Dataset: SC-KI_2024 (GitHub, Lehr-Lern-Labor/SCKI). Classes: oval, rund, tropfen.

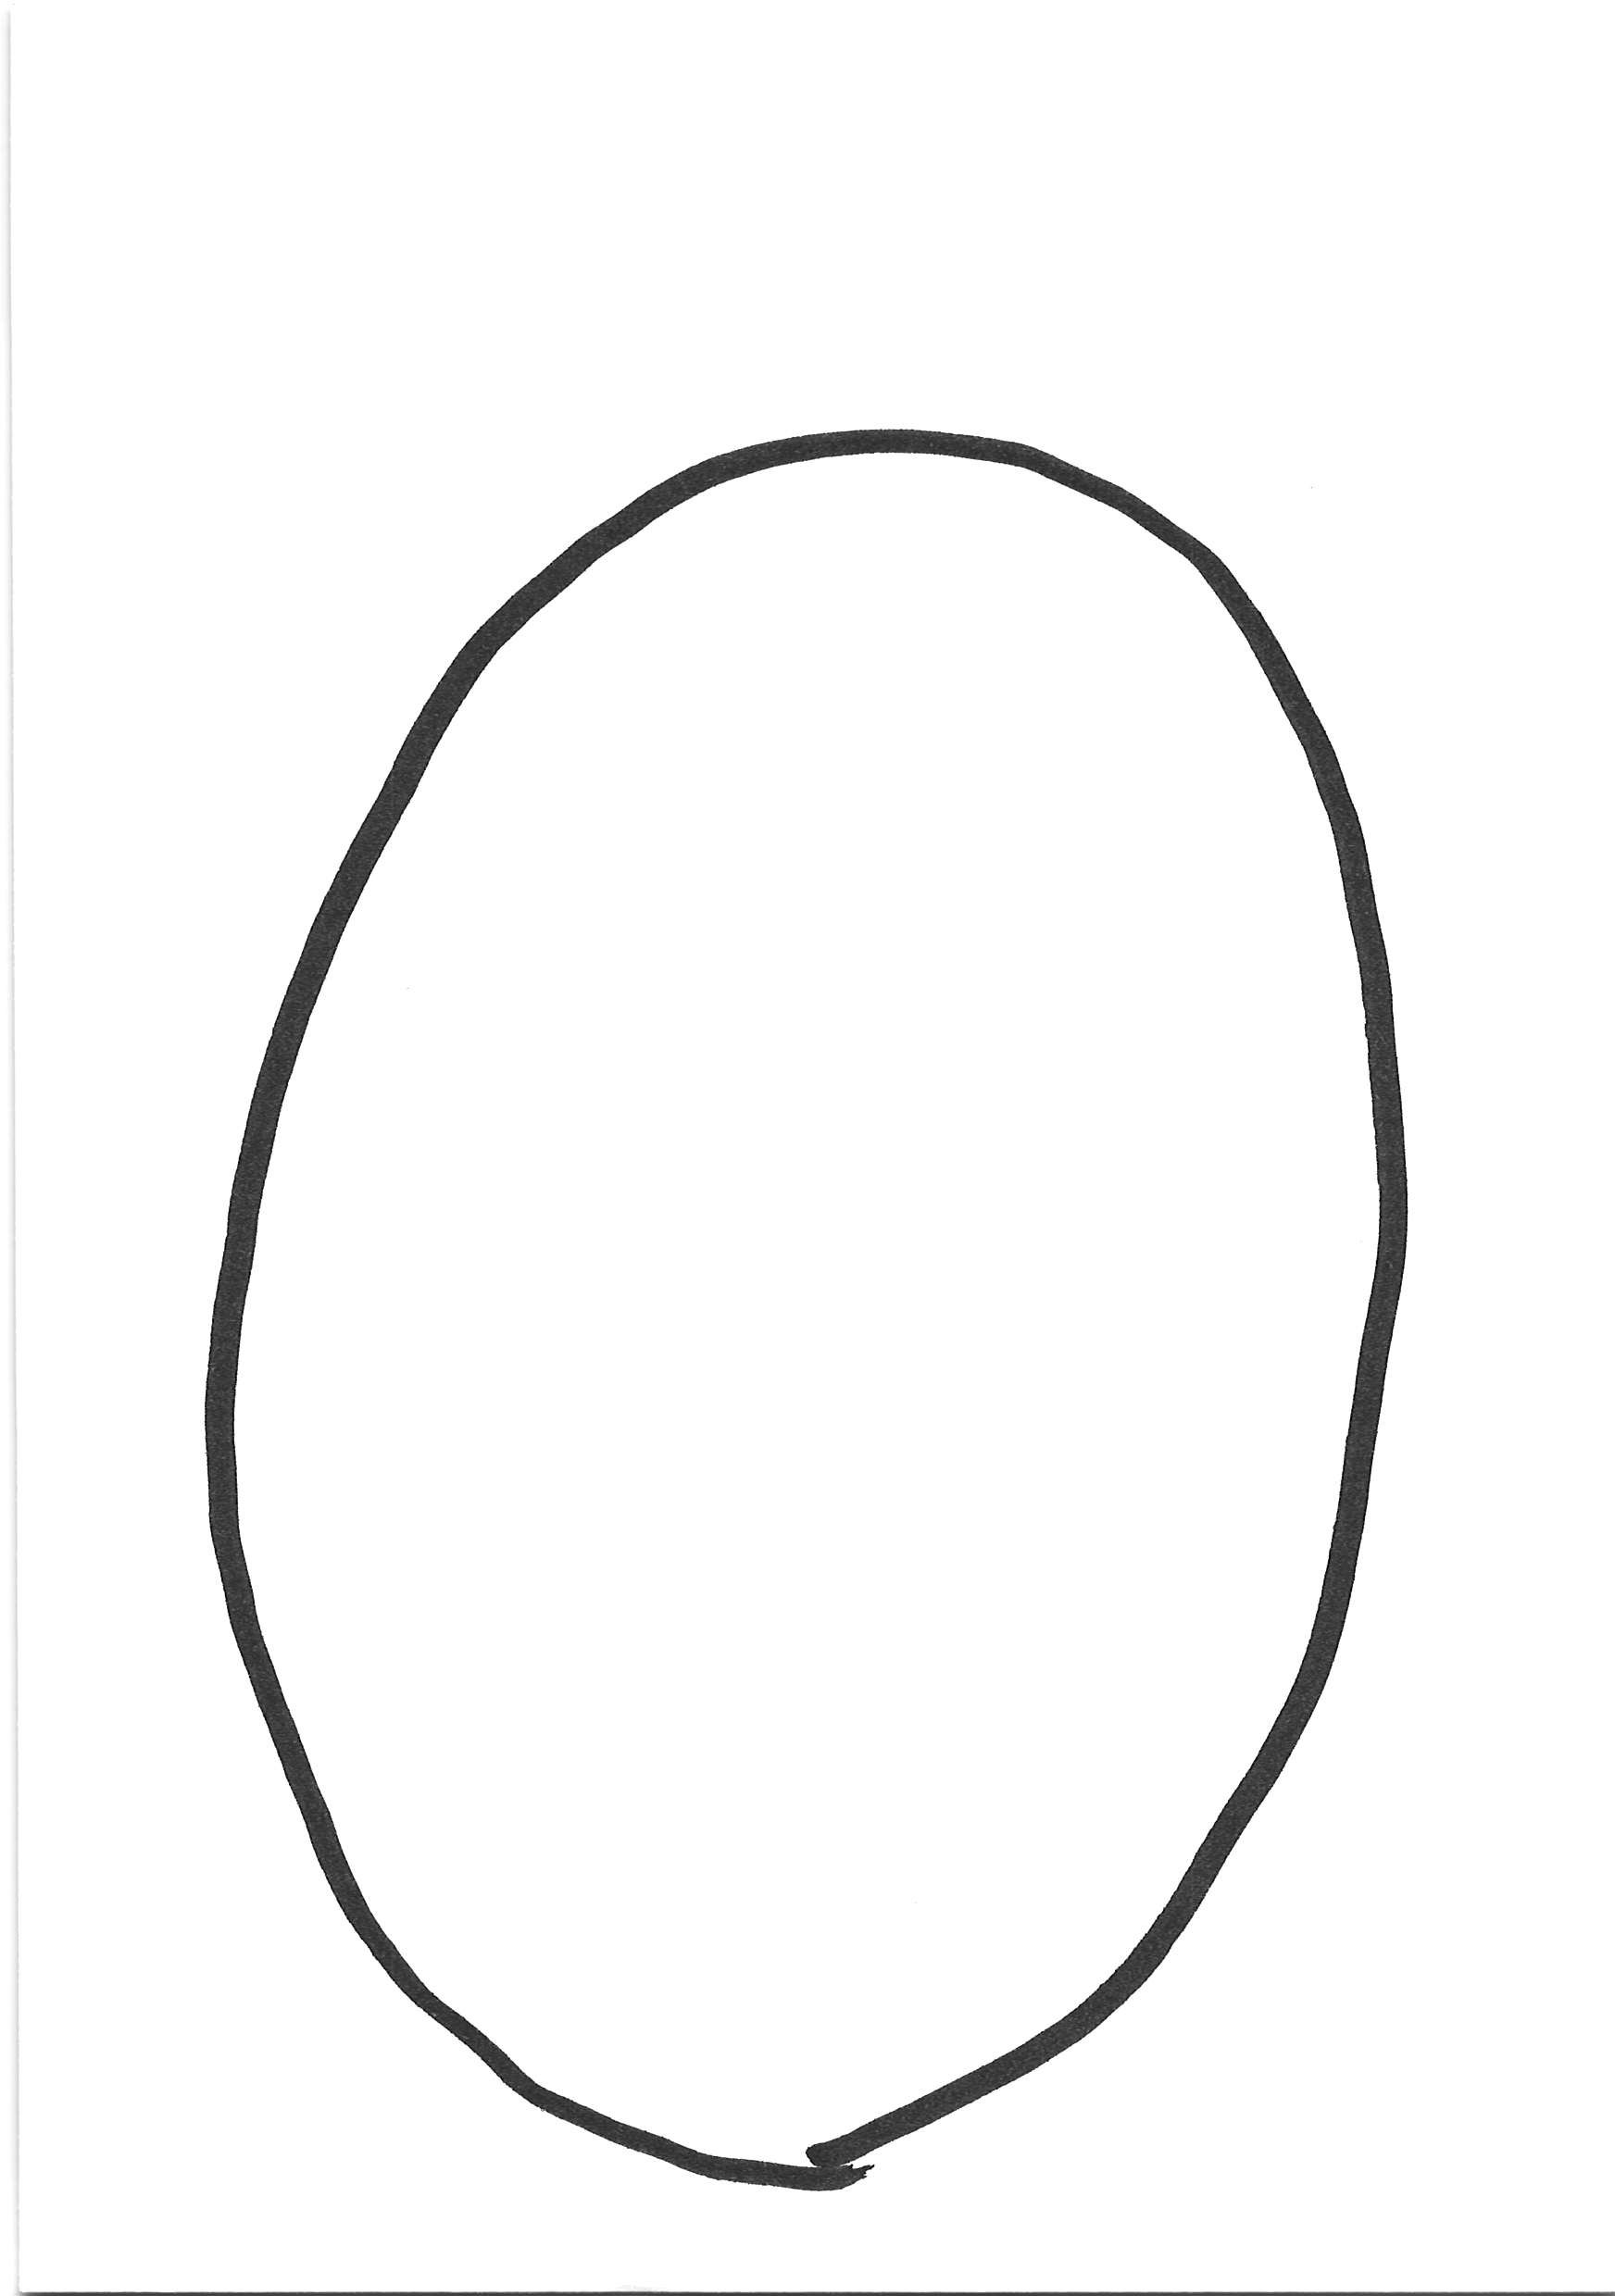
Label: oval

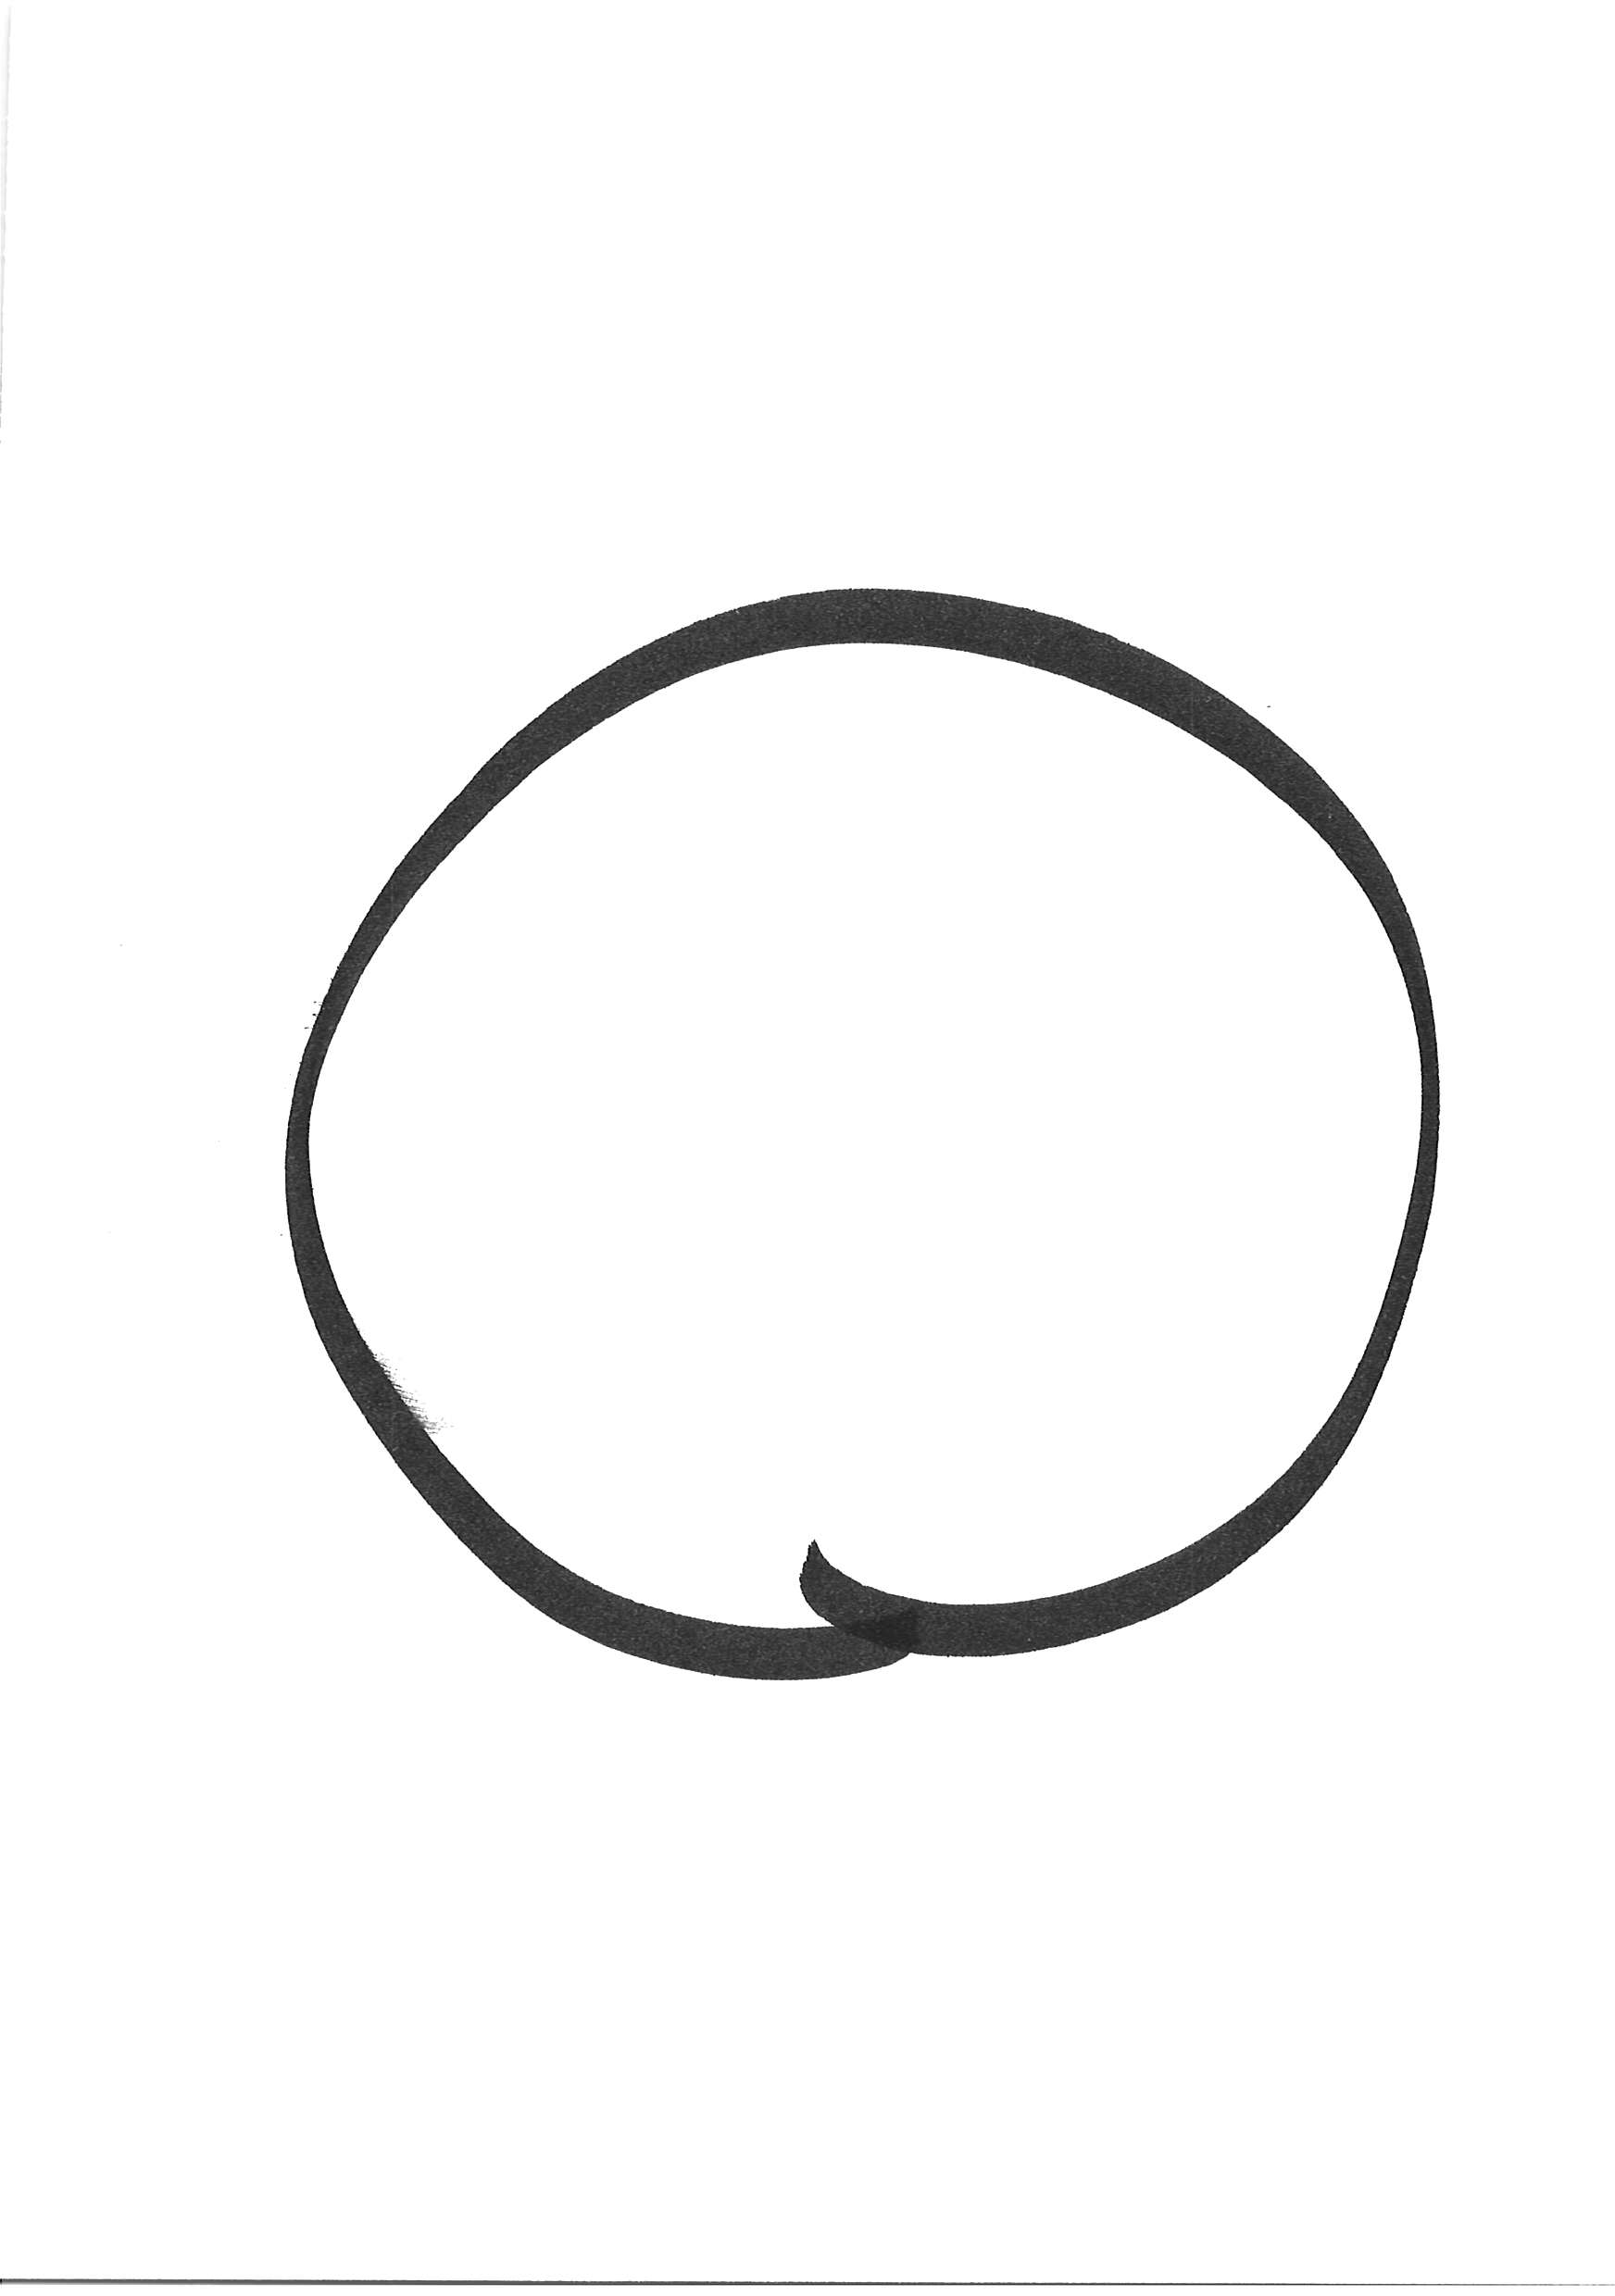
Label: rund

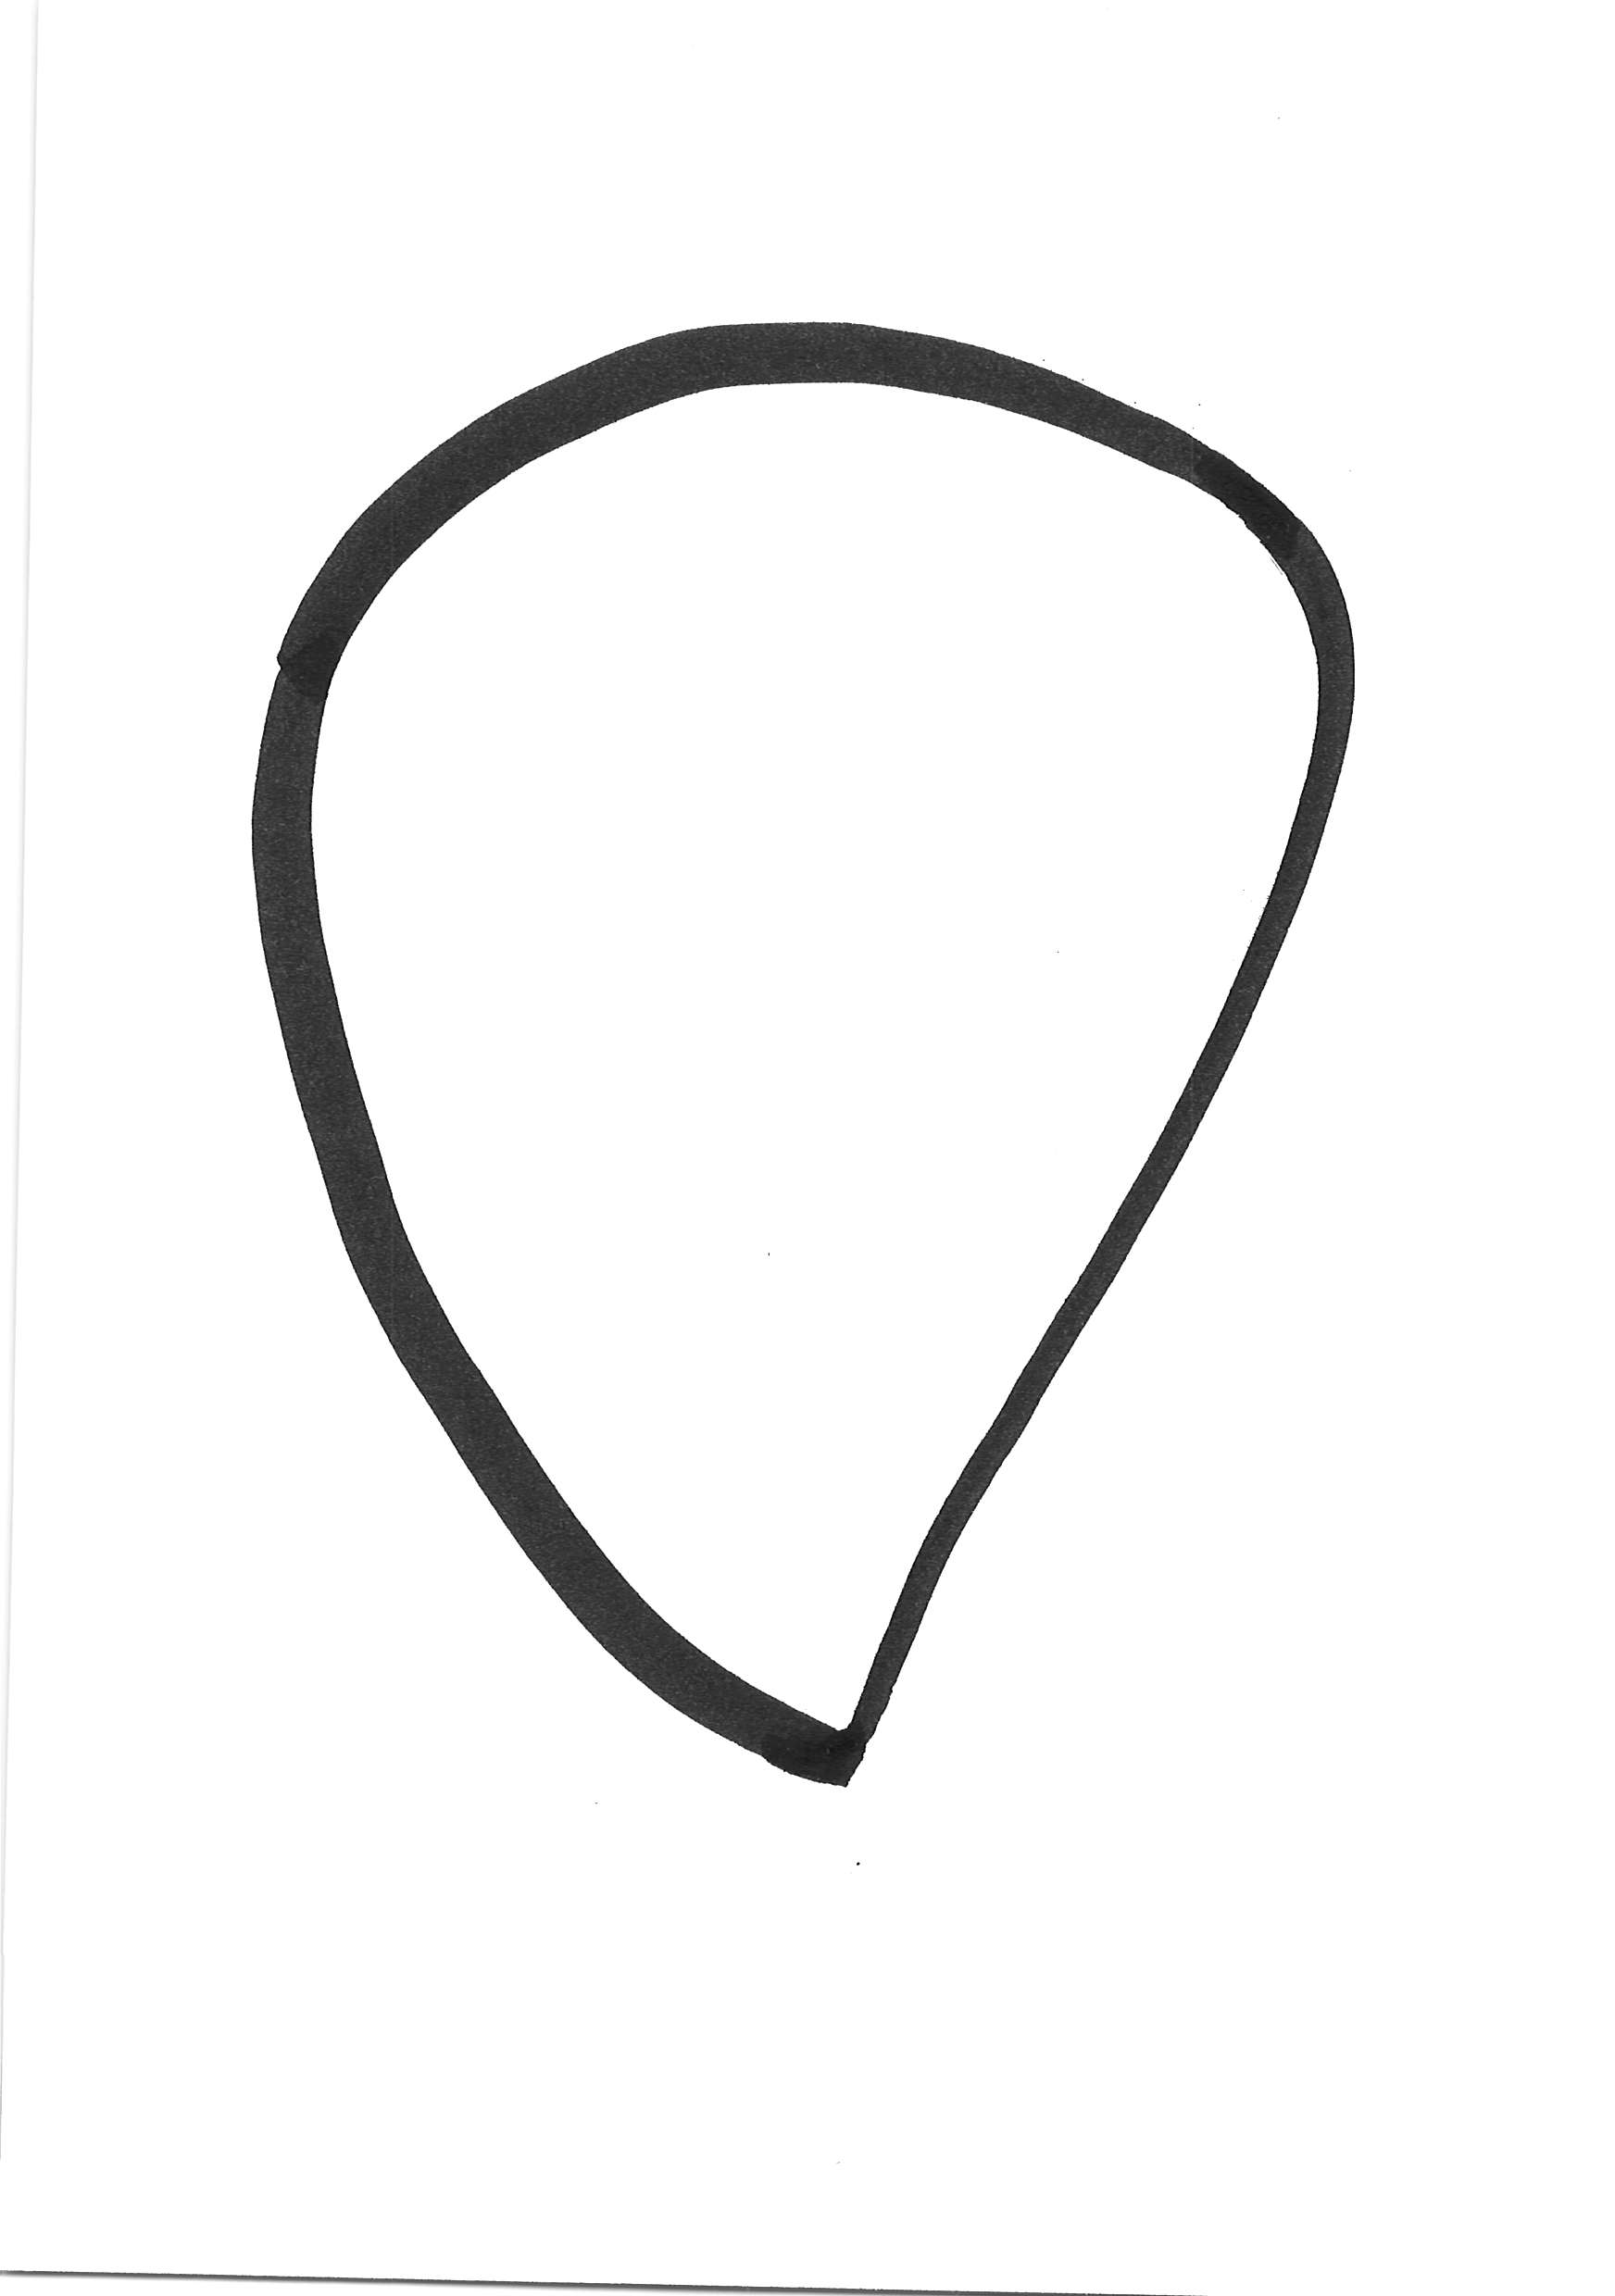
Label: tropfen

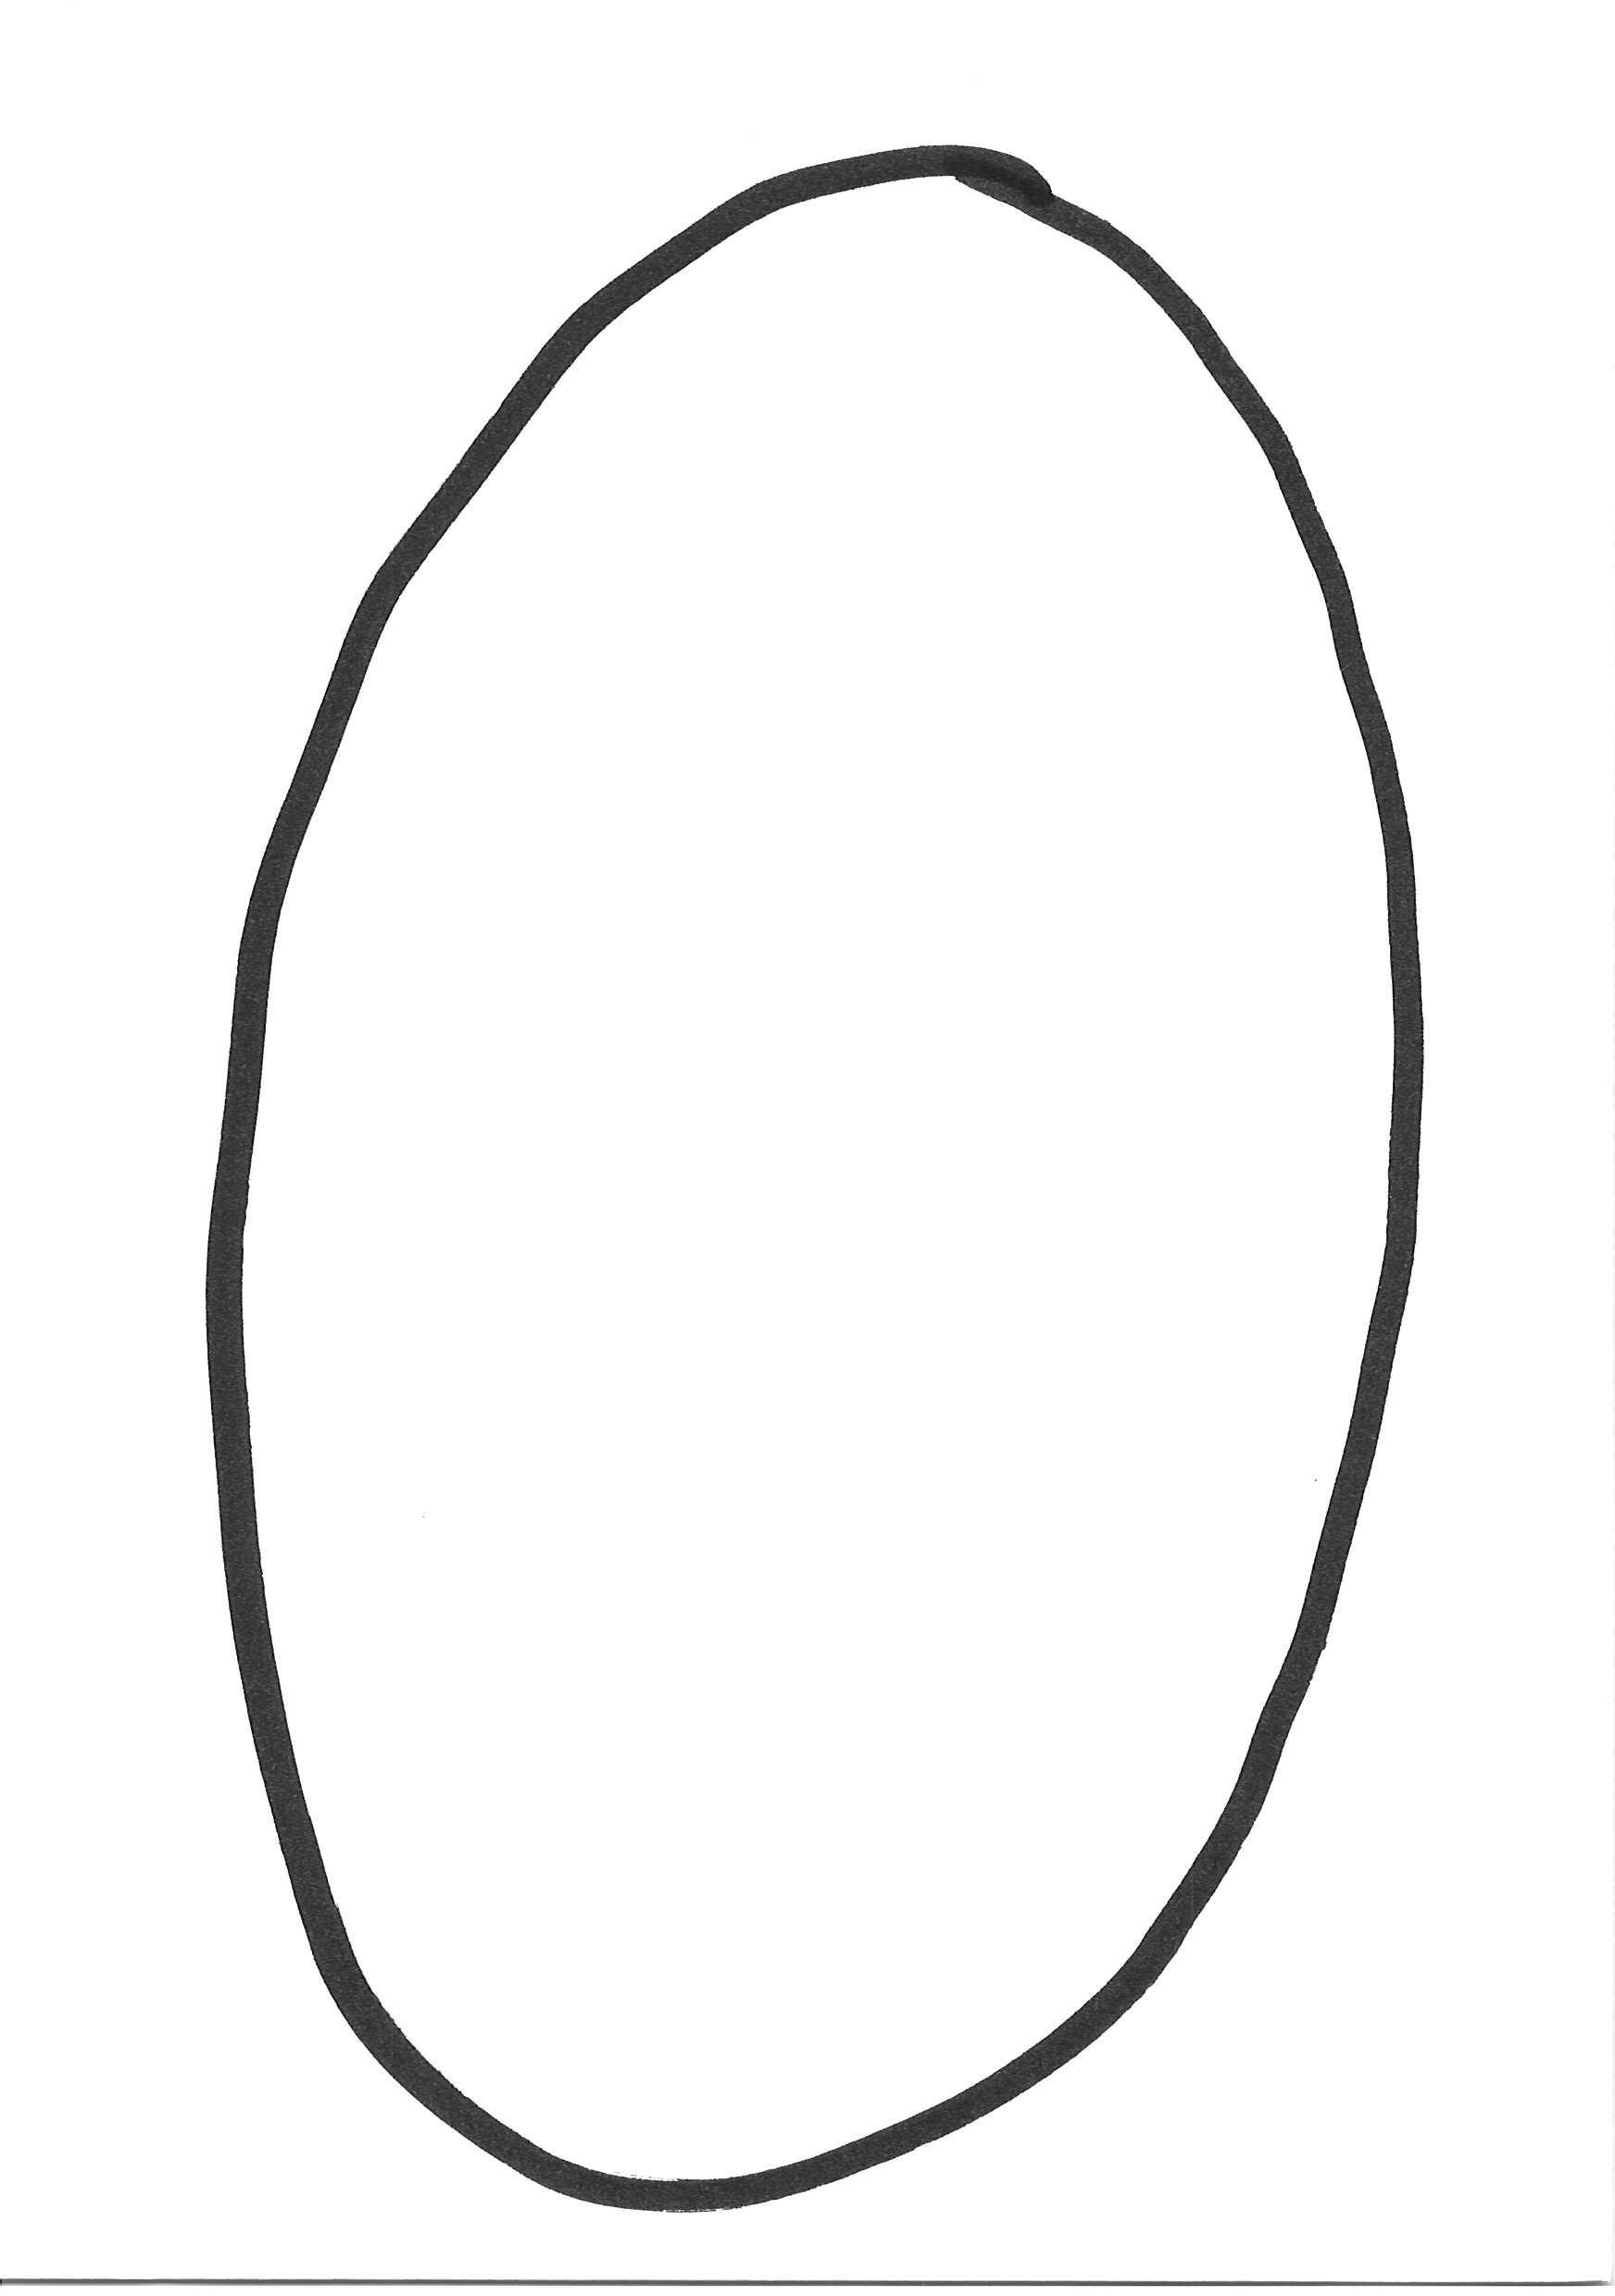
Label: oval

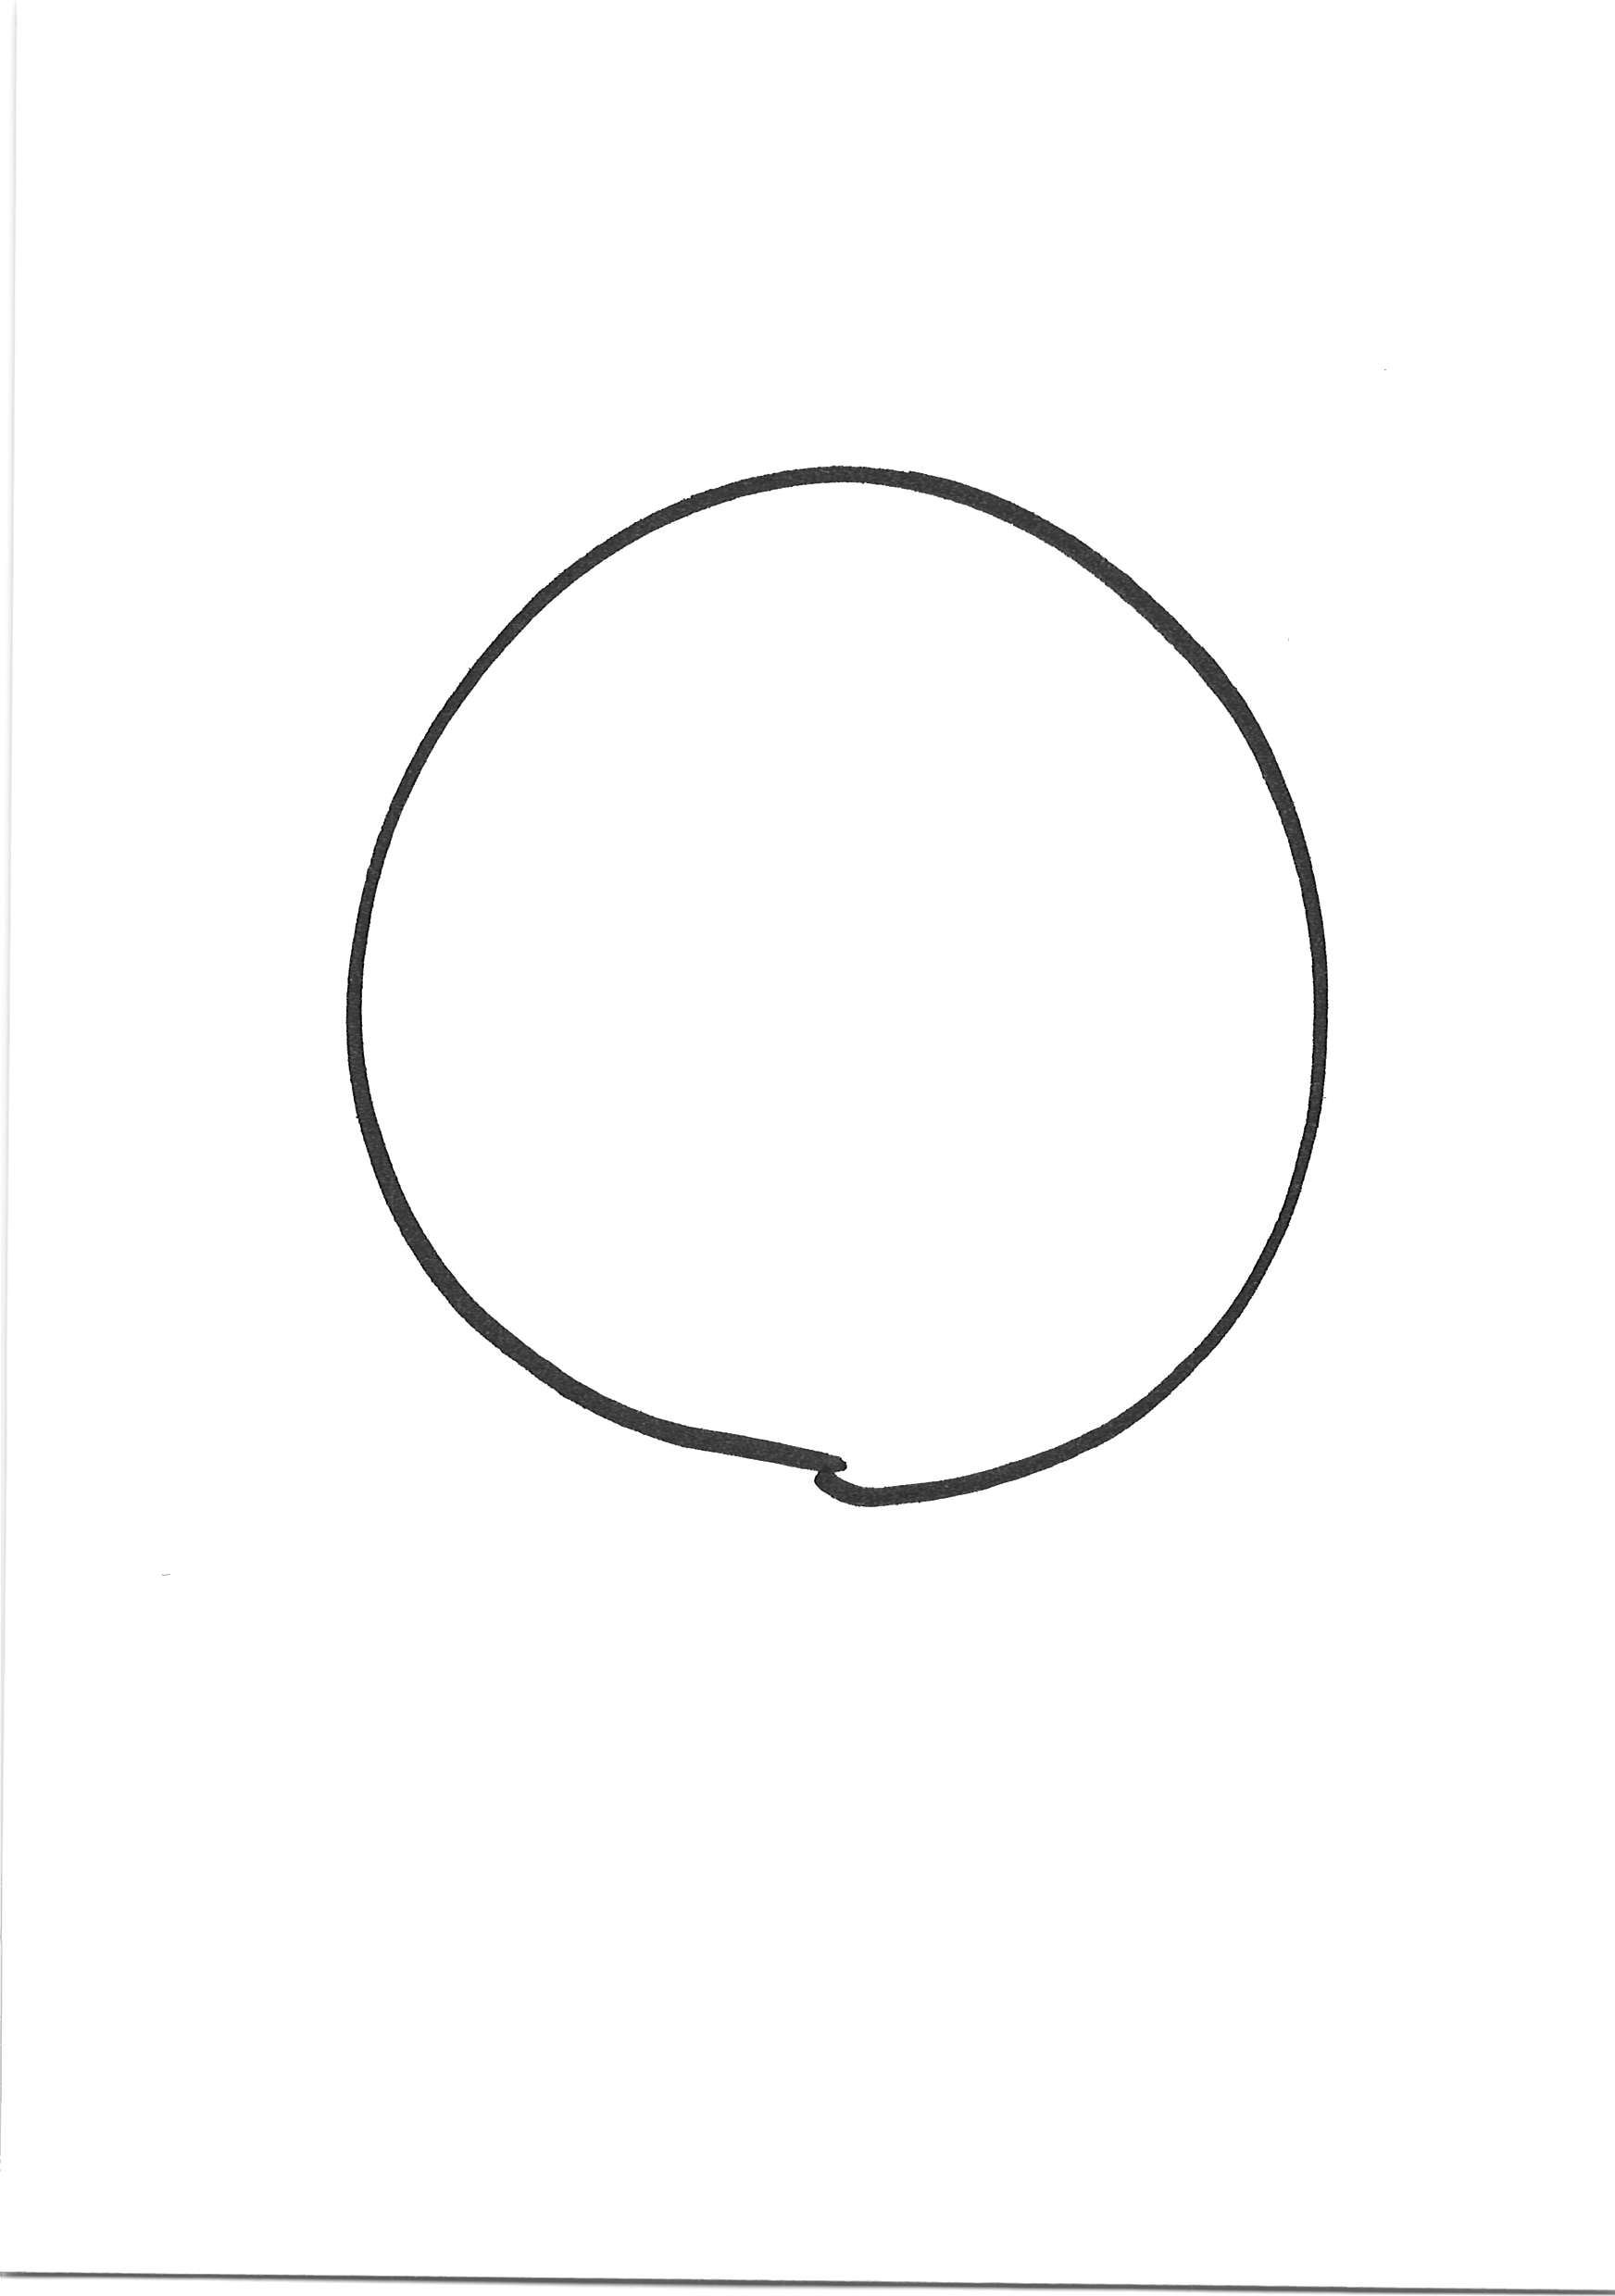
Label: rund

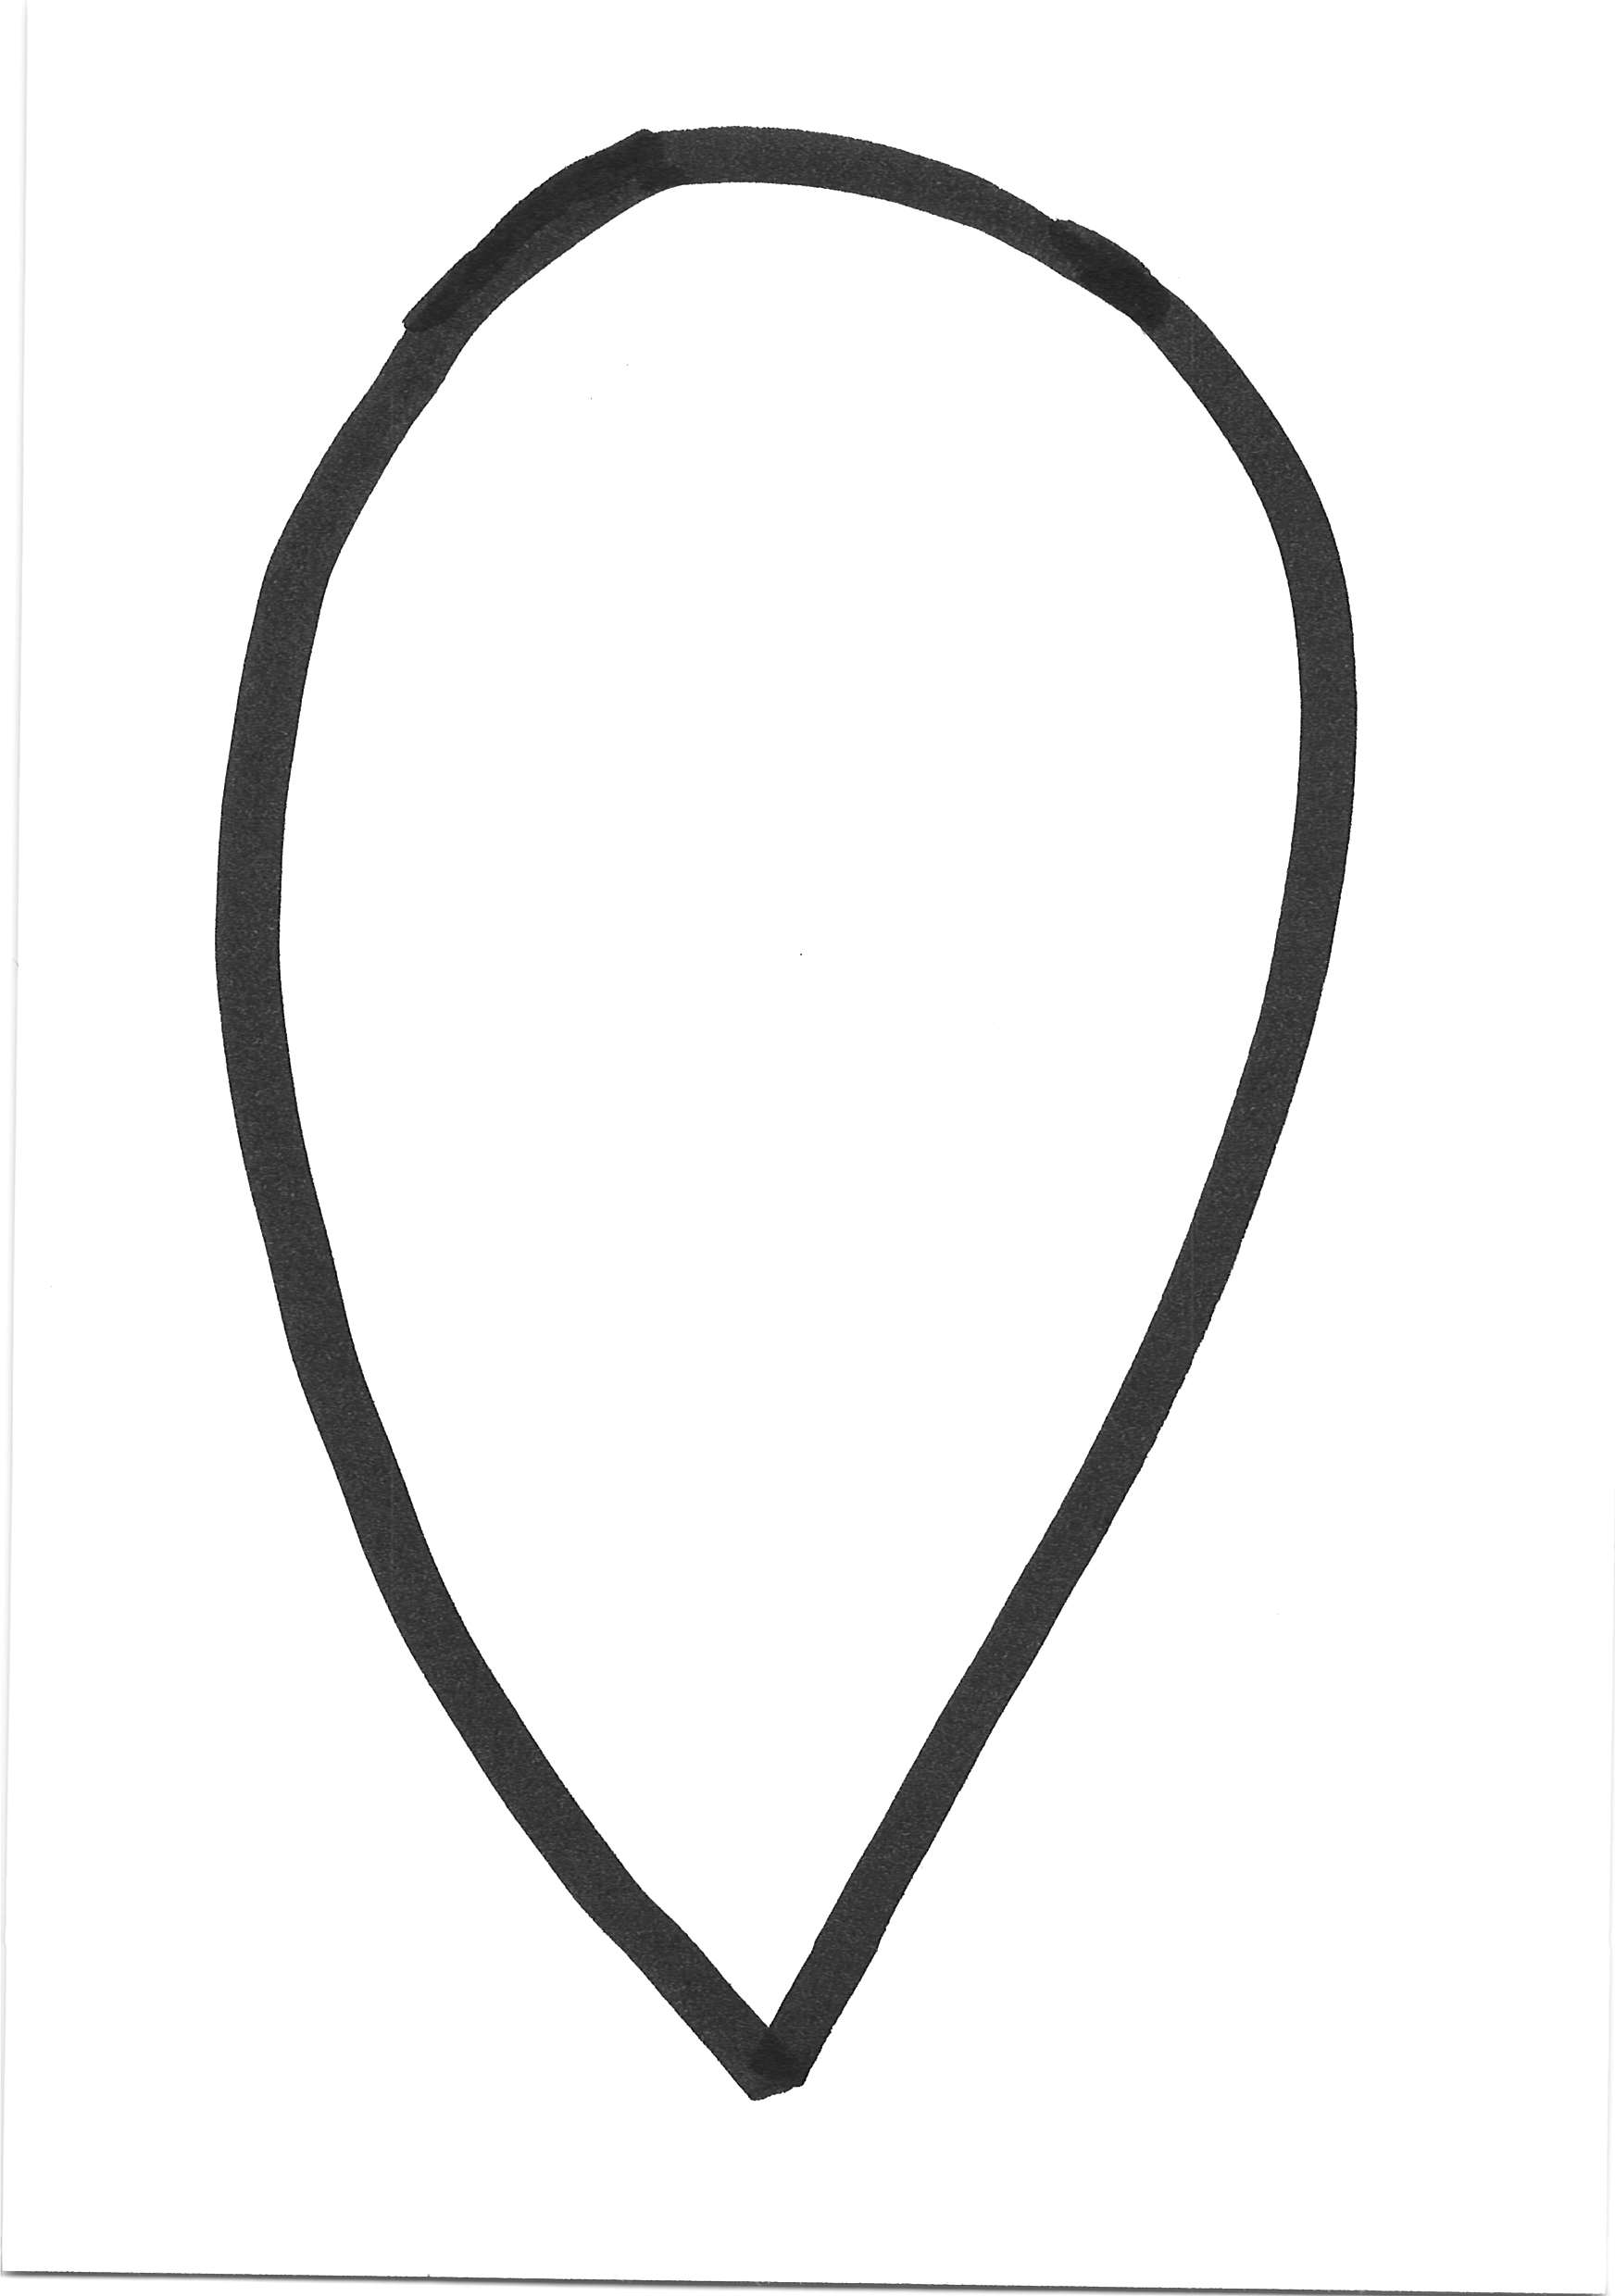
Label: tropfen
